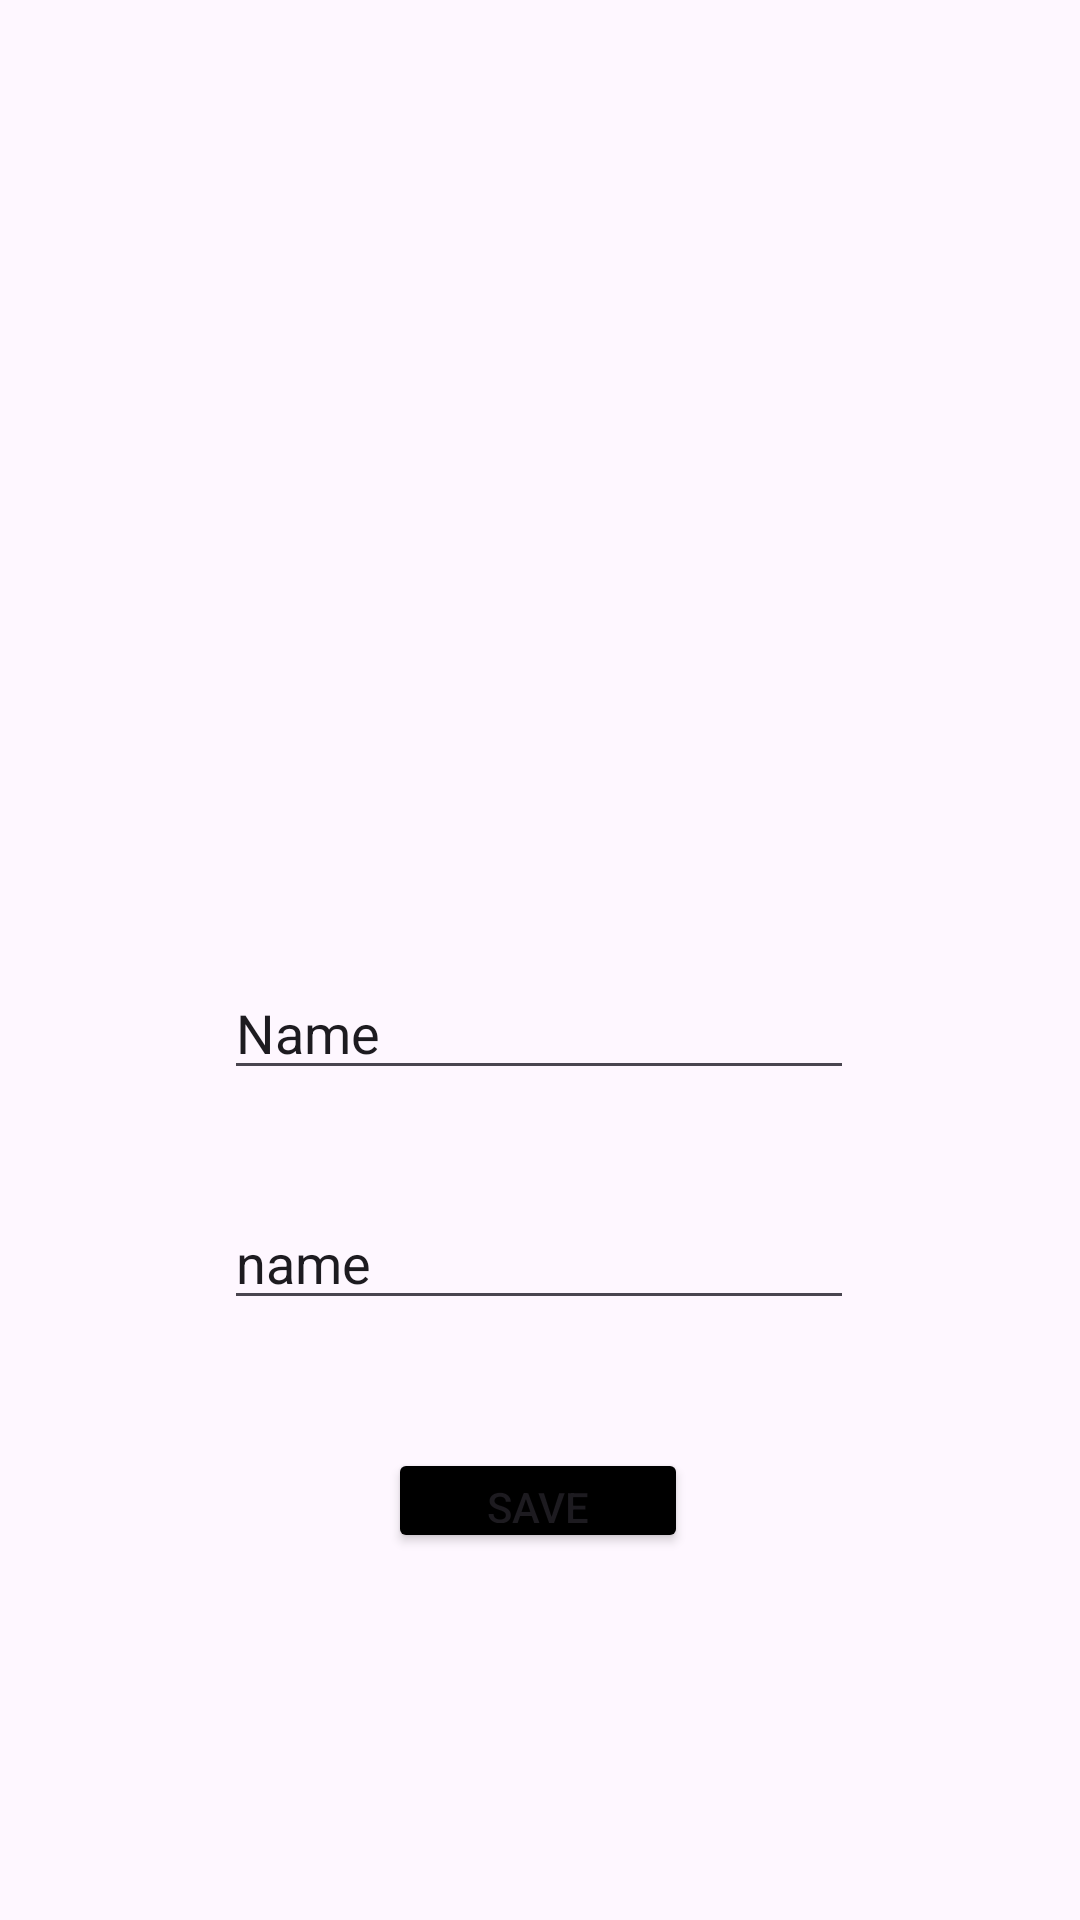

Write the Android layout XML for this screen, with the resource values it uses.
<!-- AndroidManifest.xml: application theme Theme.CMMessenger -->
<!-- res/layout/activity_setting.xml -->
<?xml version="1.0" encoding="utf-8"?>
<androidx.constraintlayout.widget.ConstraintLayout xmlns:android="http://schemas.android.com/apk/res/android"
    xmlns:app="http://schemas.android.com/apk/res-auto"
    xmlns:tools="http://schemas.android.com/tools"
    android:layout_width="match_parent"
    android:layout_height="match_parent"
    android:background="@drawable/settingback"
    tools:context=".setting">

    <ImageView
        android:id="@+id/settingprofile"
        android:layout_width="179dp"
        android:layout_height="149dp"
        app:layout_constraintBottom_toTopOf="@+id/settingname"
        app:layout_constraintEnd_toEndOf="parent"
        app:layout_constraintStart_toStartOf="parent"
        app:layout_constraintTop_toTopOf="parent"
        app:layout_constraintVertical_bias="0.649"
        app:srcCompat="@drawable/photocamera" />

    <EditText
        android:id="@+id/settingname"
        android:layout_width="wrap_content"
        android:layout_height="wrap_content"
        android:layout_marginTop="216dp"
        android:ems="10"
        android:inputType="textPersonName"
        android:text="Name"
        app:layout_constraintBottom_toTopOf="@+id/settingstatus"
        app:layout_constraintEnd_toEndOf="parent"
        app:layout_constraintHorizontal_bias="0.497"
        app:layout_constraintStart_toStartOf="parent"
        app:layout_constraintTop_toTopOf="parent"
        app:layout_constraintVertical_bias="0.75" />

    <EditText
        android:id="@+id/settingstatus"
        android:layout_width="wrap_content"
        android:layout_height="wrap_content"
        android:ems="10"
        android:inputType="textPersonName"
        android:text="name"
        app:layout_constraintBottom_toBottomOf="parent"
        app:layout_constraintEnd_toEndOf="parent"
        app:layout_constraintHorizontal_bias="0.497"
        app:layout_constraintStart_toStartOf="parent"
        app:layout_constraintTop_toTopOf="parent"
        app:layout_constraintVertical_bias="0.666" />

    <Button
        android:id="@+id/donebutt"
        android:backgroundTint="@color/black"
        android:layout_width="100sp"
        android:layout_height="35sp"
        android:text="Save"
        app:cornerRadius="25dp"
        app:layout_constraintBottom_toBottomOf="parent"
        app:layout_constraintEnd_toEndOf="parent"
        app:layout_constraintHorizontal_bias="0.498"
        app:layout_constraintStart_toStartOf="parent"
        app:layout_constraintTop_toTopOf="parent"
        app:layout_constraintVertical_bias="0.798" />

</androidx.constraintlayout.widget.ConstraintLayout>
<!-- resources referenced by this layout -->
<resources>
  <style name="Theme.CMMessenger" parent="Base.Theme.CMMessenger" />
  <style name="Base.Theme.CMMessenger" parent="Theme.Material3.DayNight.NoActionBar">
          
          
      </style>
  <!-- not gathered from this repository: default colours our renderer supplied (Android Studio template values) -->
  <color name="black">#FF000000</color>
</resources>
